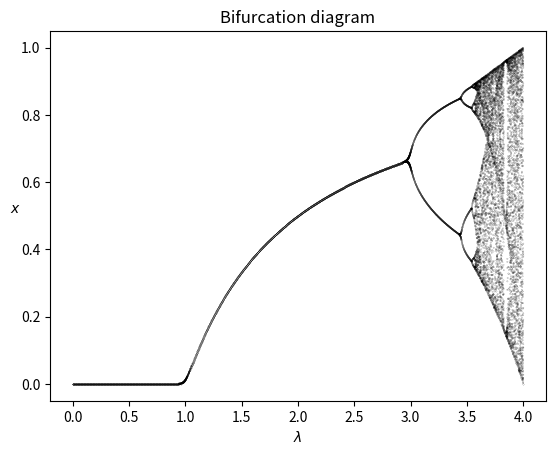

The matplotlib source for this figure:
from matplotlib.pyplot import scatter,show,xlabel,ylabel,title
from numpy import linspace

y = lambda l,x: l*x*(1-x)                                          #logistic function
x=0.5                                                              #x can be anything as it will converge anyways
 
class bounds:
    "boundary object"
    def __init__(self,left,right):
        self.left = left
        self.right = right
        self.n = 3000
        if self.left<0 or self.right>4:
            raise Exception("Incorrect bounds: lambda has to be in [0;4]")
            
b=bounds(0,4)                                                      #set the graph's bounds and accuracy
 
def attractors(l):
    "returns all the attractors for a given lambda"
    d={}
    res=[y(l,x)]
    for i in range(1,100):
        res.append(y(l,res[i-1]))                                  #iteration process
    rounded = [round(res[i],3) for i in range(len(res)) if i>75]
    for j in rounded:
        d.update({j:1})                                            #only draw each attractor once: massively improving performances
    return [i for i in d.keys()]



lvals=linspace(b.left,b.right,b.n)

attractorlist = [attractors(l) for l in lvals]                     #grab all the attractors

for x,y in zip(lvals,attractorlist):                               #plot the graph
    scatter(
            [x]*len(y),
            y,
            color=[0,0,0],
            marker=None,
            s=[0.01]*len(y)
            )
title("Bifurcation diagram")
xlabel(r"$\lambda$")
ylabel(r"$x$",rotation="horizontal")
show()

    
